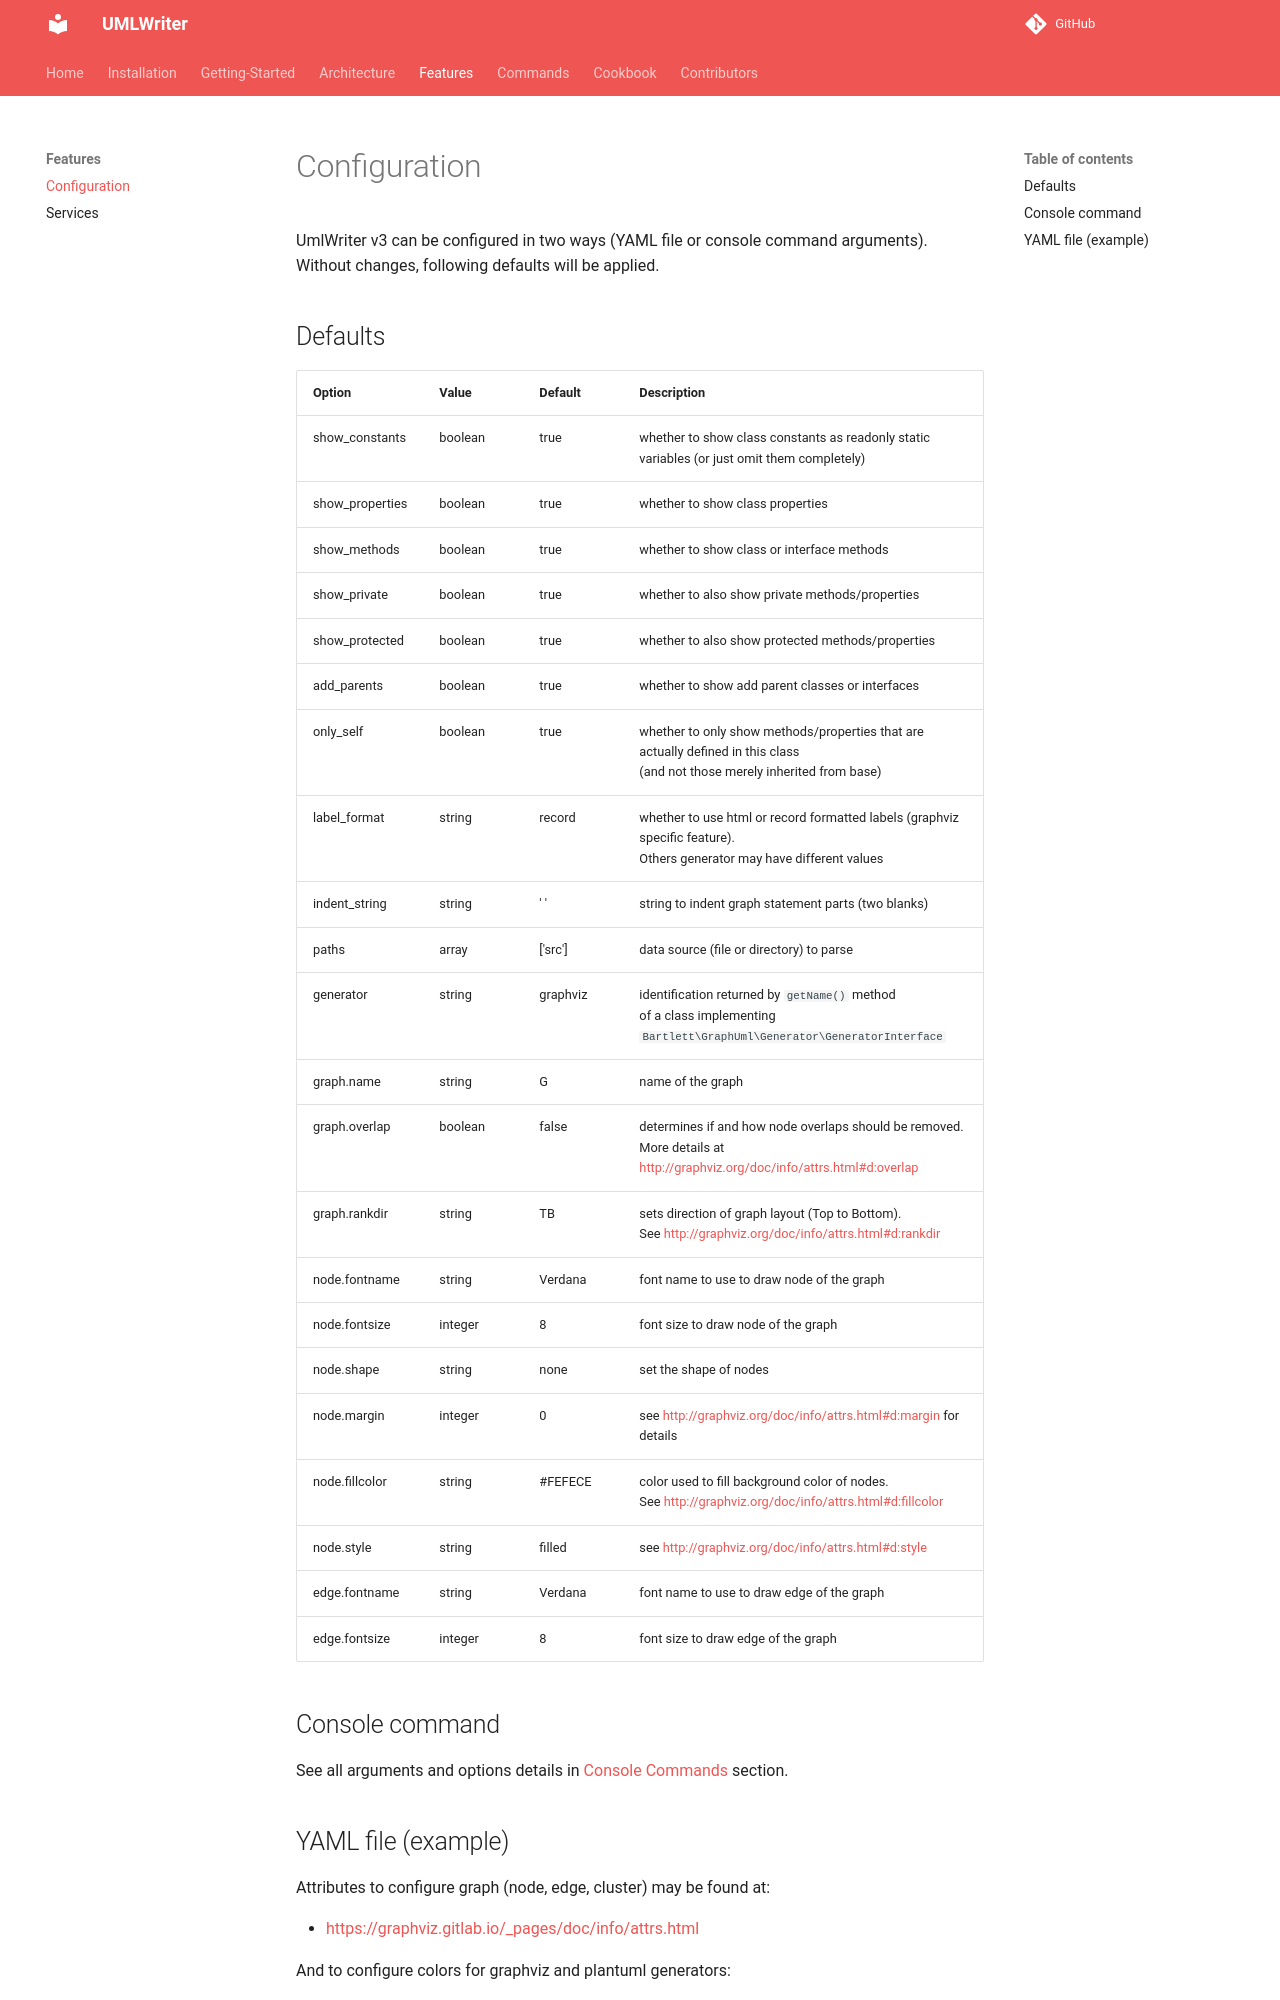

repository: llaville/umlwriter · page: 4.5/01_Features/Configuration/index.html · generator: mkdocs

<!-- markdownlint-disable MD013 MD033 -->
# Configuration

UmlWriter v3 can be configured in two ways (YAML file or console command arguments).
Without changes, following defaults will be applied.

## Defaults
